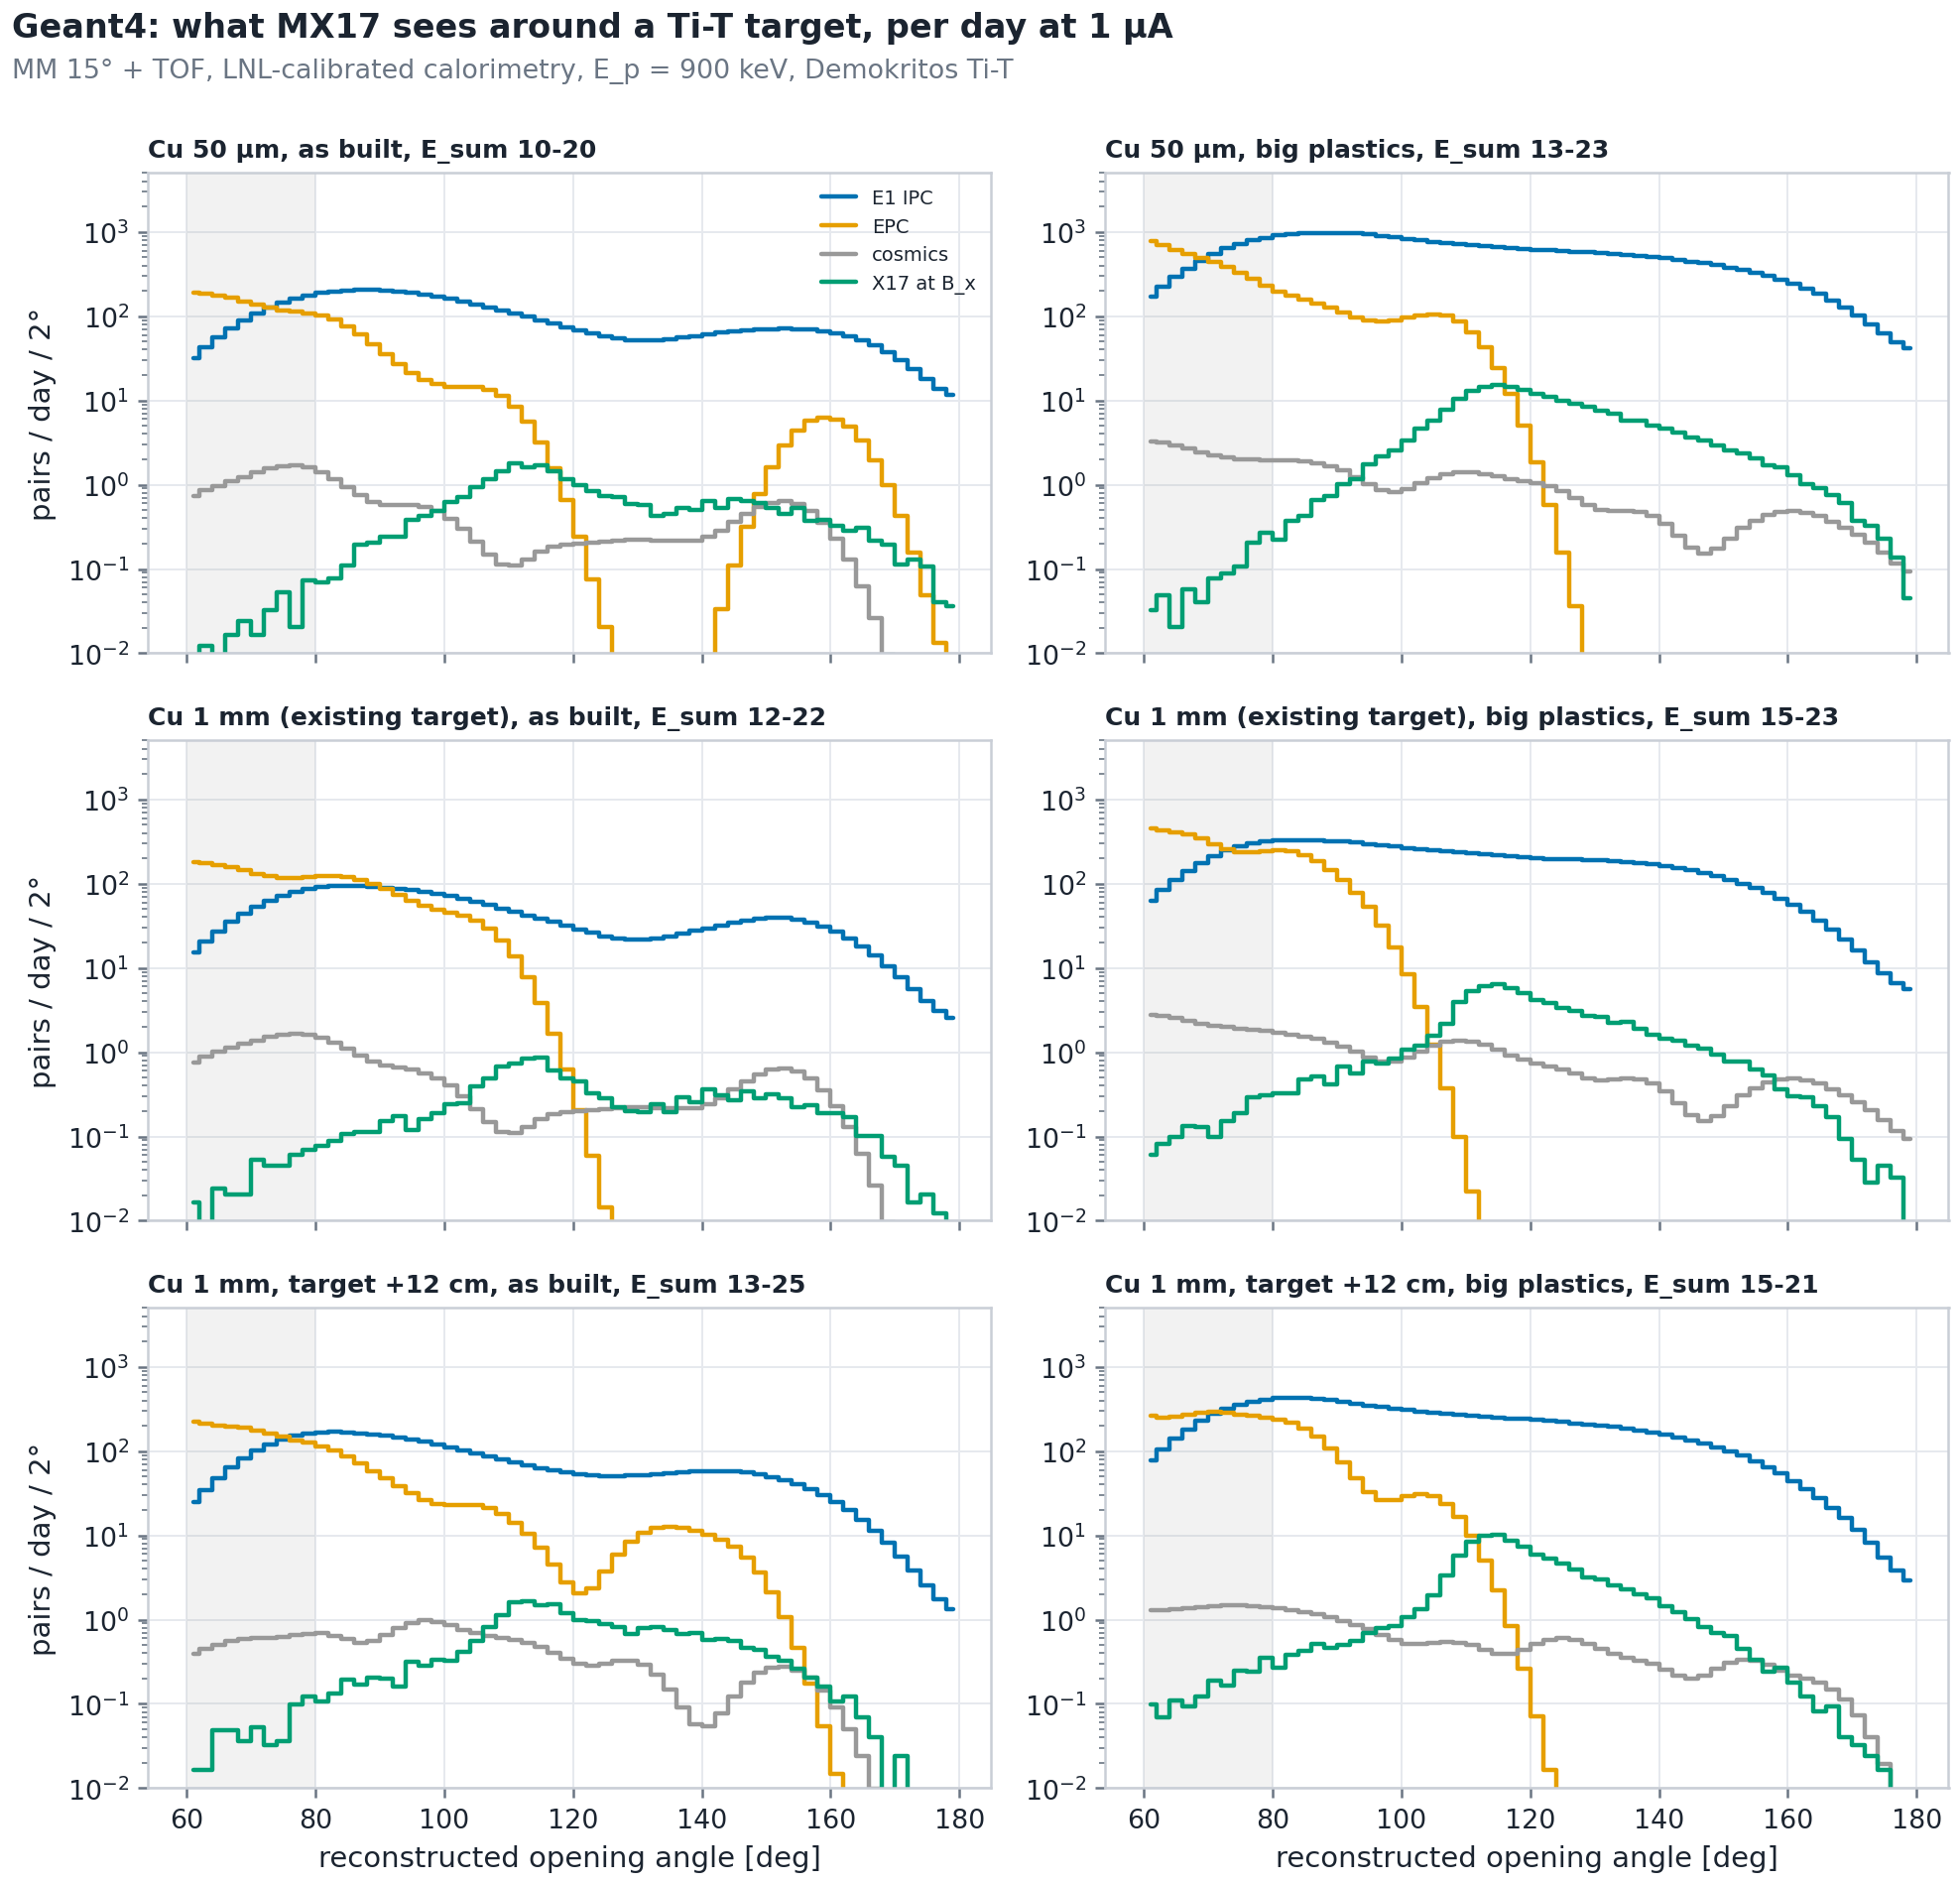

Source data for this figure (header and first rows):
config, hw, ecut, theta, comp, per_day
cu50, as built, 10-20, 61.0, ipc, 31.99
cu50, as built, 10-20, 63.0, ipc, 43.09
cu50, as built, 10-20, 65.0, ipc, 56.55
cu50, as built, 10-20, 67.0, ipc, 72.28
cu50, as built, 10-20, 69.0, ipc, 89.96
cu50, as built, 10-20, 71.0, ipc, 108.9
cu50, as built, 10-20, 73.0, ipc, 128.1
cu50, as built, 10-20, 75.0, ipc, 146.5
cu50, as built, 10-20, 77.0, ipc, 163.2
cu50, as built, 10-20, 79.0, ipc, 177.4
cu50, as built, 10-20, 81.0, ipc, 188.7
cu50, as built, 10-20, 83.0, ipc, 197
cu50, as built, 10-20, 85.0, ipc, 202.3
cu50, as built, 10-20, 87.0, ipc, 204.8
cu50, as built, 10-20, 89.0, ipc, 204.5
cu50, as built, 10-20, 91.0, ipc, 201.5
cu50, as built, 10-20, 93.0, ipc, 196.2
cu50, as built, 10-20, 95.0, ipc, 189.1
cu50, as built, 10-20, 97.0, ipc, 180.5
cu50, as built, 10-20, 99.0, ipc, 171
cu50, as built, 10-20, 101.0, ipc, 160.6
cu50, as built, 10-20, 103.0, ipc, 149.8
cu50, as built, 10-20, 105.0, ipc, 138.9
cu50, as built, 10-20, 107.0, ipc, 128.2
cu50, as built, 10-20, 109.0, ipc, 118
cu50, as built, 10-20, 111.0, ipc, 108.2
cu50, as built, 10-20, 113.0, ipc, 98.91
cu50, as built, 10-20, 115.0, ipc, 89.94
cu50, as built, 10-20, 117.0, ipc, 81.51
cu50, as built, 10-20, 119.0, ipc, 73.86
cu50, as built, 10-20, 121.0, ipc, 67.23
cu50, as built, 10-20, 123.0, ipc, 61.73
cu50, as built, 10-20, 125.0, ipc, 57.41
cu50, as built, 10-20, 127.0, ipc, 54.27
cu50, as built, 10-20, 129.0, ipc, 52.31
cu50, as built, 10-20, 131.0, ipc, 51.54
cu50, as built, 10-20, 133.0, ipc, 51.87
cu50, as built, 10-20, 135.0, ipc, 53.2
cu50, as built, 10-20, 137.0, ipc, 55.36
cu50, as built, 10-20, 139.0, ipc, 58.13
cu50, as built, 10-20, 141.0, ipc, 61.22
cu50, as built, 10-20, 143.0, ipc, 64.22
cu50, as built, 10-20, 145.0, ipc, 66.77
cu50, as built, 10-20, 147.0, ipc, 68.66
cu50, as built, 10-20, 149.0, ipc, 69.9
cu50, as built, 10-20, 151.0, ipc, 70.6
cu50, as built, 10-20, 153.0, ipc, 70.83
cu50, as built, 10-20, 155.0, ipc, 70.48
cu50, as built, 10-20, 157.0, ipc, 69.27
cu50, as built, 10-20, 159.0, ipc, 66.9
cu50, as built, 10-20, 161.0, ipc, 63.17
cu50, as built, 10-20, 163.0, ipc, 58.07
cu50, as built, 10-20, 165.0, ipc, 51.83
cu50, as built, 10-20, 167.0, ipc, 44.81
cu50, as built, 10-20, 169.0, ipc, 37.44
cu50, as built, 10-20, 171.0, ipc, 30.17
cu50, as built, 10-20, 173.0, ipc, 23.46
cu50, as built, 10-20, 175.0, ipc, 17.81
cu50, as built, 10-20, 177.0, ipc, 13.7
cu50, as built, 10-20, 179.0, ipc, 11.53
... 1,380 more rows
